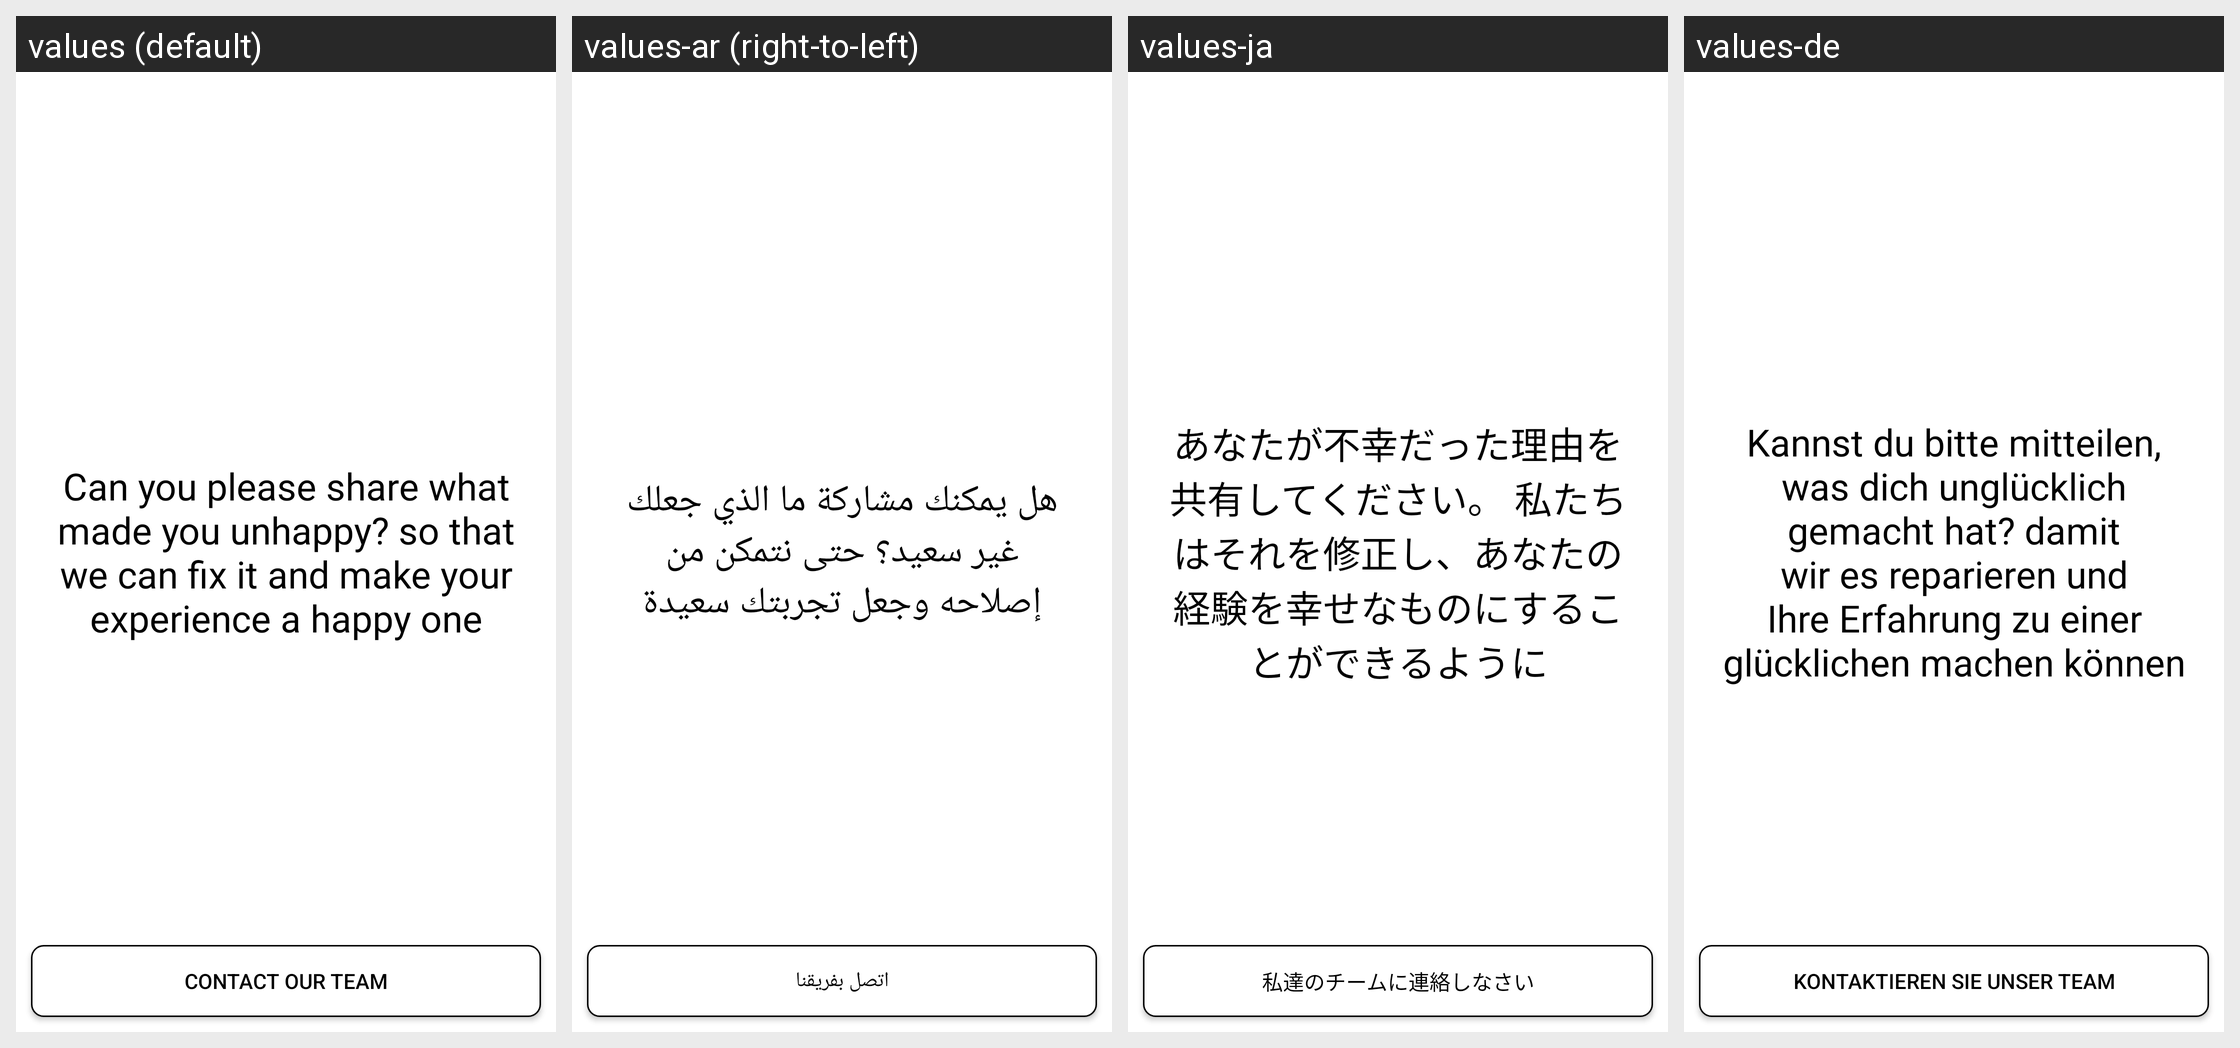

For this localized Android screen grid, give each drawn string resource with its value in every locale shown.
Android screen res/layout/activity_unhappy.xml rendered under 4 locales, left to right: values (default), values-ar (right-to-left), values-ja, values-de. Device: Nexus 5 (rendered at 1080×1920; each locale shown at half size, 540×960, under a caption strip naming it); theme SettingActivityTheme.
Other locales in the repository, not shown: values-es, values-pt-rBR, values-tr, values-zh-rCN.
Strings drawn on this screen, with the default value and each locale's value (text and hints the layout hard-codes, and strings that could not be matched under every locale, appear in the picture but are not listed):

unhappy_desc
  values: Can you please share what made you unhappy? so that we can fix it and make your experience a happy one
  values-ar: هل يمكنك مشاركة ما الذي جعلك غير سعيد؟ حتى نتمكن من إصلاحه وجعل تجربتك سعيدة
  values-ja: あなたが不幸だった理由を共有してください。 私たちはそれを修正し、あなたの経験を幸せなものにすることができるように
  values-de: Kannst du bitte mitteilen, was dich unglücklich gemacht hat? damit wir es reparieren und Ihre Erfahrung zu einer glücklichen machen können

contact_our_team
  values: Contact our team
  values-ar: اتصل بفريقنا
  values-ja: 私達のチームに連絡しなさい
  values-de: Kontaktieren Sie unser Team
